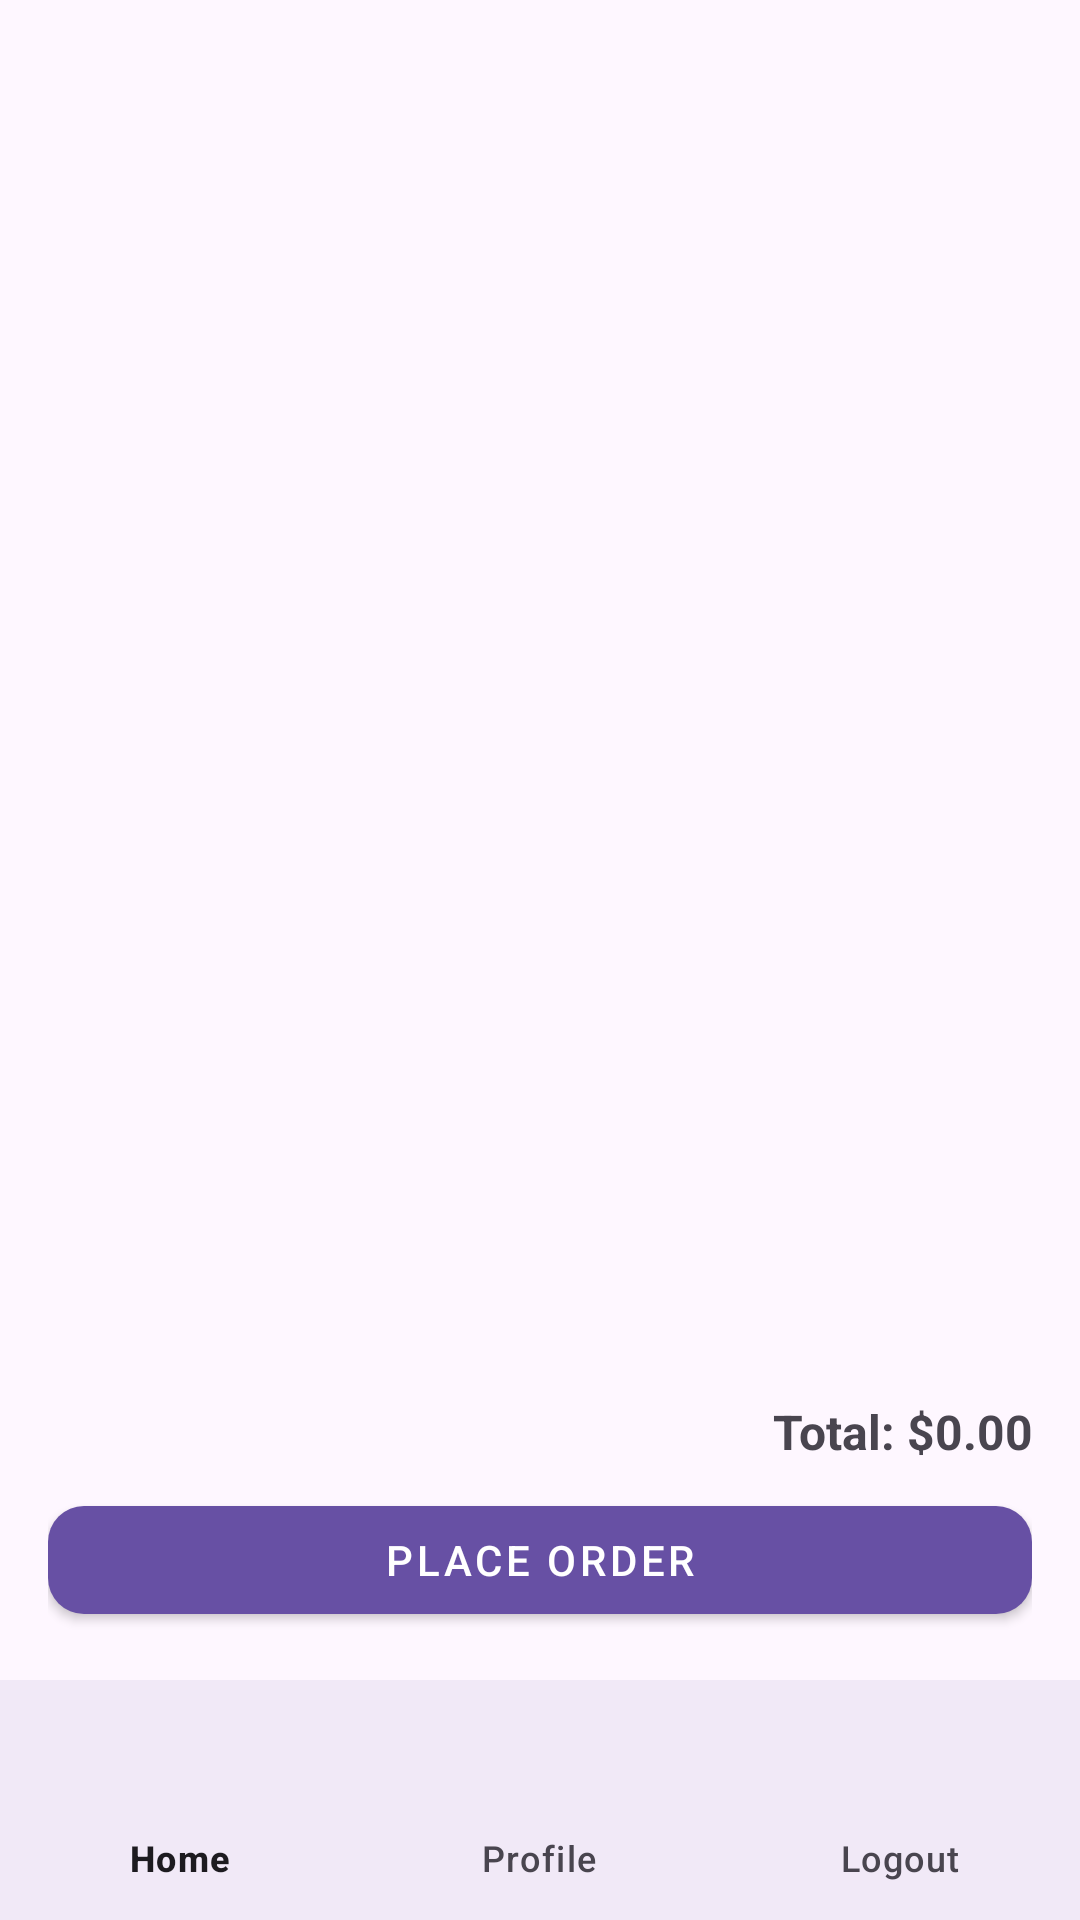

This screen was rendered from an Android layout file. Write that file and the resources it references.
<!-- AndroidManifest.xml: application theme Theme.Mobilalkfejlkotprog -->
<!-- res/layout/activity_cart.xml -->
<?xml version="1.0" encoding="utf-8"?>
<LinearLayout
    xmlns:android="http://schemas.android.com/apk/res/android"
    xmlns:app="http://schemas.android.com/apk/res-auto"
    android:layout_width="match_parent"
    android:layout_height="match_parent"
    android:orientation="vertical">

    <LinearLayout
        android:layout_width="match_parent"
        android:layout_height="0dp"
        android:layout_weight="1"
        android:orientation="vertical"
        android:padding="16dp">

        <androidx.recyclerview.widget.RecyclerView
            android:id="@+id/cartRecyclerView"
            android:layout_width="match_parent"
            android:layout_height="0dp"
            android:layout_weight="1"
            android:paddingBottom="8dp" />

        <TextView
            android:id="@+id/totalPriceText"
            android:layout_width="match_parent"
            android:layout_height="wrap_content"
            android:text="Total: $0.00"
            android:textSize="16sp"
            android:textStyle="bold"
            android:gravity="end"
            android:paddingTop="8dp"
            android:paddingBottom="8dp" />

        <com.google.android.material.button.MaterialButton
            android:id="@+id/placeOrderButton"
            android:layout_width="match_parent"
            android:layout_height="wrap_content"
            android:text="Place Order"
            app:cornerRadius="12dp"
            style="@style/Widget.MaterialComponents.Button" />
    </LinearLayout>

    <com.google.android.material.bottomnavigation.BottomNavigationView
        android:id="@+id/bottomNavigationView"
        android:layout_width="match_parent"
        android:layout_height="wrap_content"
        android:background="?android:attr/windowBackground"
        app:menu="@menu/nav_menu" />
</LinearLayout>
<!-- resources referenced by this layout -->
<resources>
  <style name="Theme.Mobilalkfejlkotprog" parent="Base.Theme.Mobilalkfejlkotprog" />
  <style name="Base.Theme.Mobilalkfejlkotprog" parent="Theme.Material3.DayNight.NoActionBar">
          
          
      </style>
</resources>
